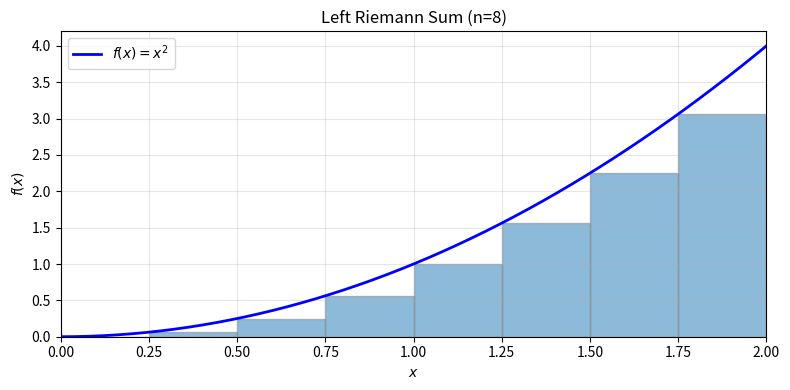
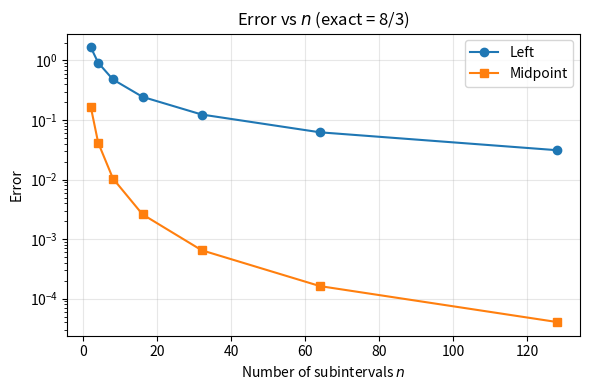

Write the Python code that produced these figures, in order.
import numpy as np
import matplotlib.pyplot as plt

def f(x):
    return x**2  # Example: f(x) = x^2

def riemann_left(a, b, n):
    dx = (b - a) / n
    x_left = np.linspace(a, b - dx, n)
    return np.sum(f(x_left) * dx)

def riemann_right(a, b, n):
    dx = (b - a) / n
    x_right = np.linspace(a + dx, b, n)
    return np.sum(f(x_right) * dx)

def riemann_midpoint(a, b, n):
    dx = (b - a) / n
    x_mid = np.linspace(a + dx/2, b - dx/2, n)
    return np.sum(f(x_mid) * dx)

a, b, n = 0, 2, 8
print(f"Left sum (n={n}):   {riemann_left(a, b, n):.4f}")
print(f"Right sum (n={n}):  {riemann_right(a, b, n):.4f}")
print(f"Midpoint (n={n}):   {riemann_midpoint(a, b, n):.4f}")
print(f"Exact integral:    {(b**3 - a**3)/3:.4f}")

a, b, n = 0, 2, 8
dx = (b - a) / n
x_curve = np.linspace(a, b, 200)

fig, ax = plt.subplots(figsize=(8, 4))
ax.plot(x_curve, f(x_curve), 'b-', lw=2, label='$f(x)=x^2$')

for i in range(n):
    x_left = a + i * dx
    rect = plt.Rectangle((x_left, 0), dx, f(x_left), fill=True, alpha=0.5, edgecolor='gray')
    ax.add_patch(rect)

ax.set_xlim(a, b)
ax.set_ylim(0, None)
ax.set_xlabel('$x$')
ax.set_ylabel('$f(x)$')
ax.set_title(f'Left Riemann Sum (n={n})')
ax.legend()
ax.grid(True, alpha=0.3)
plt.tight_layout()
plt.show()

exact = (2**3 - 0**3) / 3  # ∫x² dx from 0 to 2
ns = [2, 4, 8, 16, 32, 64, 128]
errors_left = [abs(riemann_left(0, 2, n) - exact) for n in ns]
errors_mid = [abs(riemann_midpoint(0, 2, n) - exact) for n in ns]

plt.figure(figsize=(6, 4))
plt.semilogy(ns, errors_left, 'o-', label='Left')
plt.semilogy(ns, errors_mid, 's-', label='Midpoint')
plt.xlabel('Number of subintervals $n$')
plt.ylabel('Error')
plt.title('Error vs $n$ (exact = 8/3)')
plt.legend()
plt.grid(True, alpha=0.3)
plt.tight_layout()
plt.show()